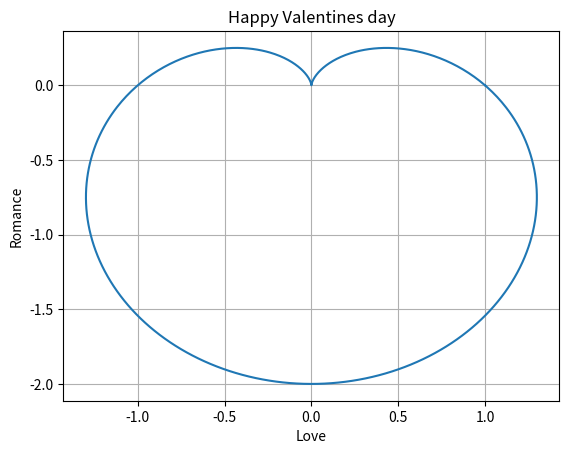

Source code (Python):
#! /usr/bin/python

#Need this to draw pictures
import matplotlib.pyplot as plt
import numpy as np

# Create a range from 0 to 2PI
t = np.arange(0.0, 2*np.pi, 0.01)

# Define a list for Radius
r = np.sin(36*t) + np.sin(3*np.sin(t))
r = 1 - np.sin(t)
# Convert polar coordinates to Cartesian
x = r*np.cos(t)
y = r*np.sin(t)

# Plot the Picture
plt.plot(x, y)

# Label the X Axis
plt.xlabel('Love')

# Label the Y Axis
plt.ylabel('Romance')

# Picture Title
plt.title('Happy Valentines day')

# Turn on Grids
plt.grid(True)

# Save the Picture
plt.savefig("test.png")

SystemExit(0);